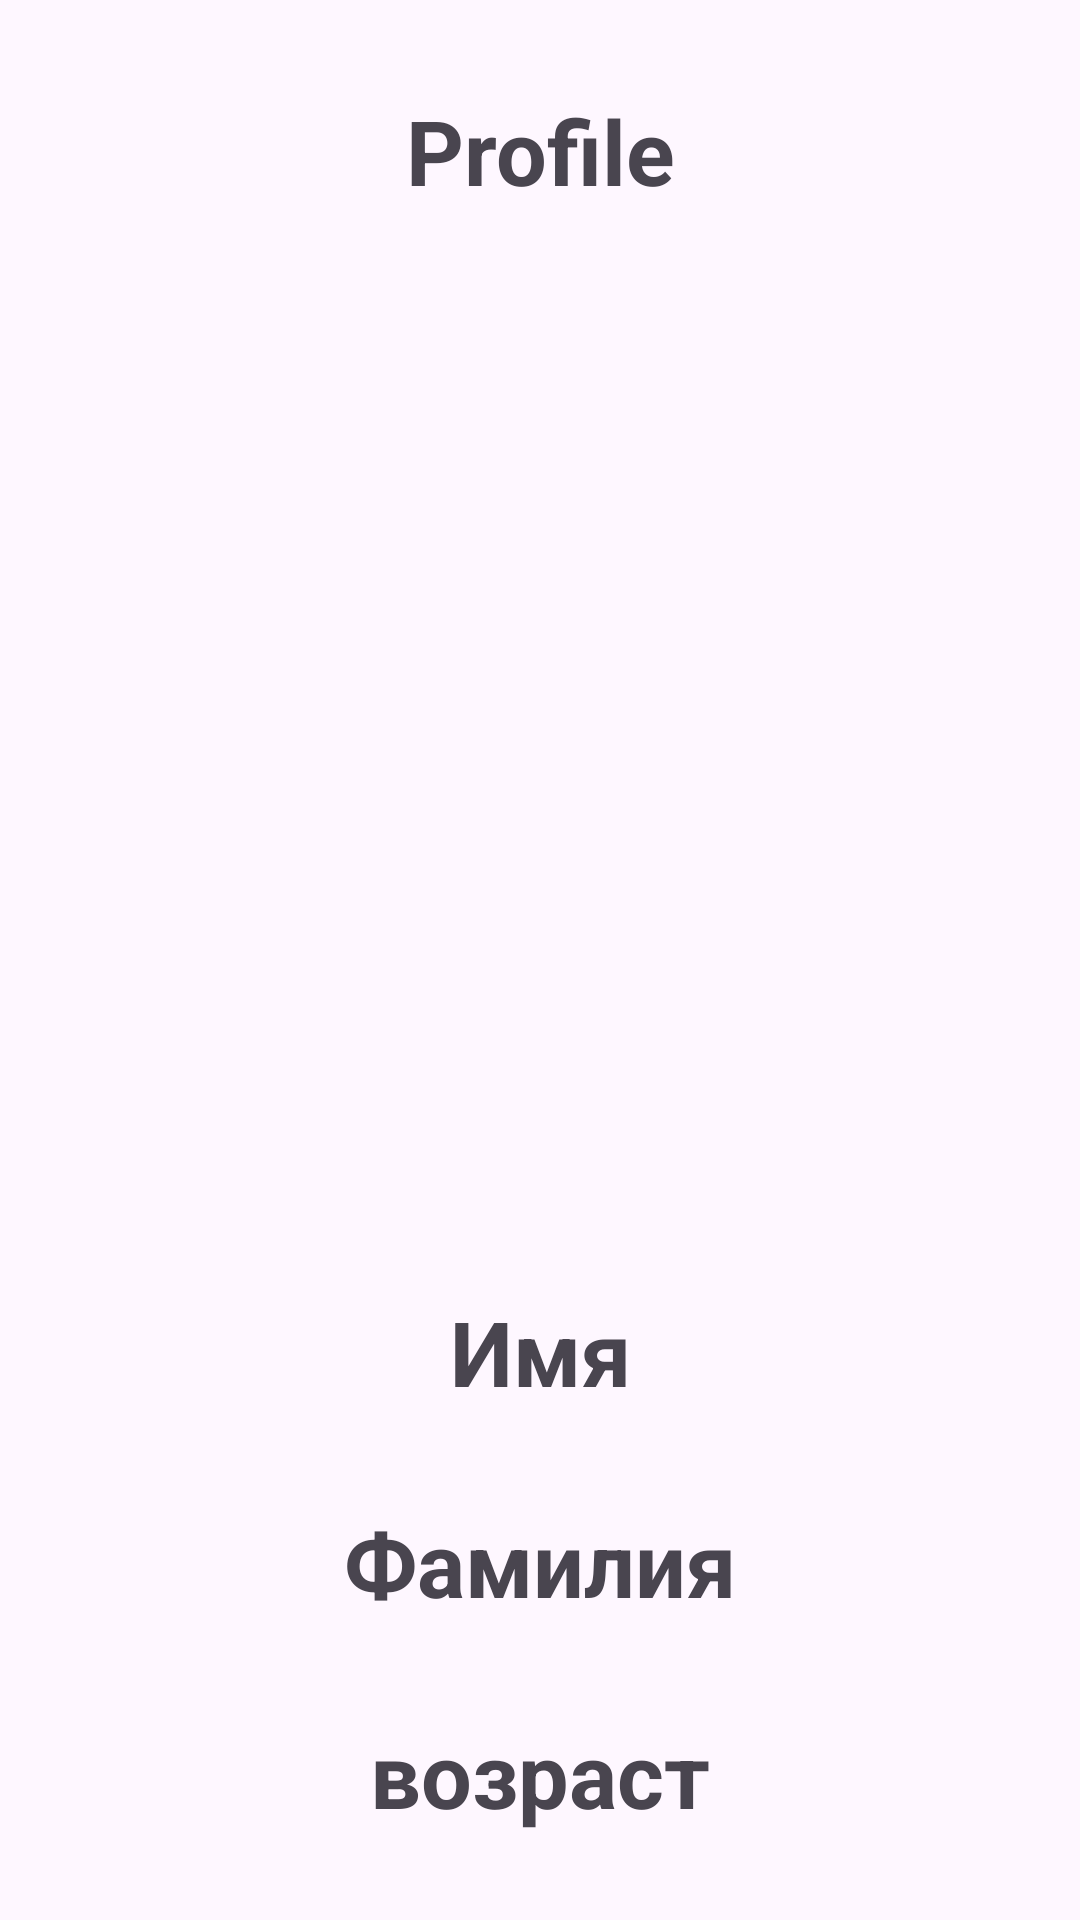

Here is an Android app screen rendered from its layout file. Give the layout XML and the strings, colors and styles it references.
<!-- AndroidManifest.xml: application theme Theme.Task_039 -->
<!-- res/layout/activity_profile.xml -->
<?xml version="1.0" encoding="utf-8"?>
<LinearLayout
    xmlns:android="http://schemas.android.com/apk/res/android"
    xmlns:tools="http://schemas.android.com/tools"
    android:id="@+id/main"
    android:layout_width="match_parent"
    android:layout_height="match_parent"
    android:orientation="vertical"
    tools:context=".ProfileActivity">

    <TextView
        android:id="@+id/captionTV"
        android:layout_width="match_parent"
        android:layout_height="wrap_content"
        android:layout_marginTop="30dp"
        android:gravity="center"
        android:text="Profile"
        android:textSize="30dp"
        android:textStyle="bold" />

    <ImageView
        android:id="@+id/myFaceIV"
        android:layout_width="300sp"
        android:layout_height="300sp"
        android:layout_gravity="center"
        android:layout_marginTop="30dp"
        android:text="Имя"
        android:textSize="30dp"
        android:textStyle="bold" />

    <TextView
        android:id="@+id/firstNameTV"
        android:layout_width="match_parent"
        android:layout_height="wrap_content"
        android:layout_marginTop="30dp"
        android:gravity="center"
        android:text="Имя"
        android:textSize="30dp"
        android:textStyle="bold" />

    <TextView
        android:id="@+id/lastNameTV"
        android:layout_width="match_parent"
        android:layout_height="wrap_content"
        android:layout_marginTop="30dp"
        android:gravity="center"
        android:text="Фамилия"
        android:textSize="30dp"
        android:textStyle="bold" />

    <TextView
        android:id="@+id/ageTV"
        android:layout_width="match_parent"
        android:layout_height="wrap_content"
        android:layout_marginTop="30dp"
        android:gravity="center"
        android:text="возраст"
        android:textSize="30dp"
        android:textStyle="bold" />

    <Button
        android:id="@+id/returnBTN"
        android:layout_width="match_parent"
        android:layout_height="wrap_content"
        android:layout_marginTop="30dp"
        android:text="RETURN"
        android:textSize="30dp"
        android:textStyle="bold" />

</LinearLayout>
<!-- resources referenced by this layout -->
<resources>
  <style name="Theme.Task_039" parent="Base.Theme.Task_039" />
  <style name="Base.Theme.Task_039" parent="Theme.Material3.DayNight.NoActionBar">
          
          
      </style>
</resources>
